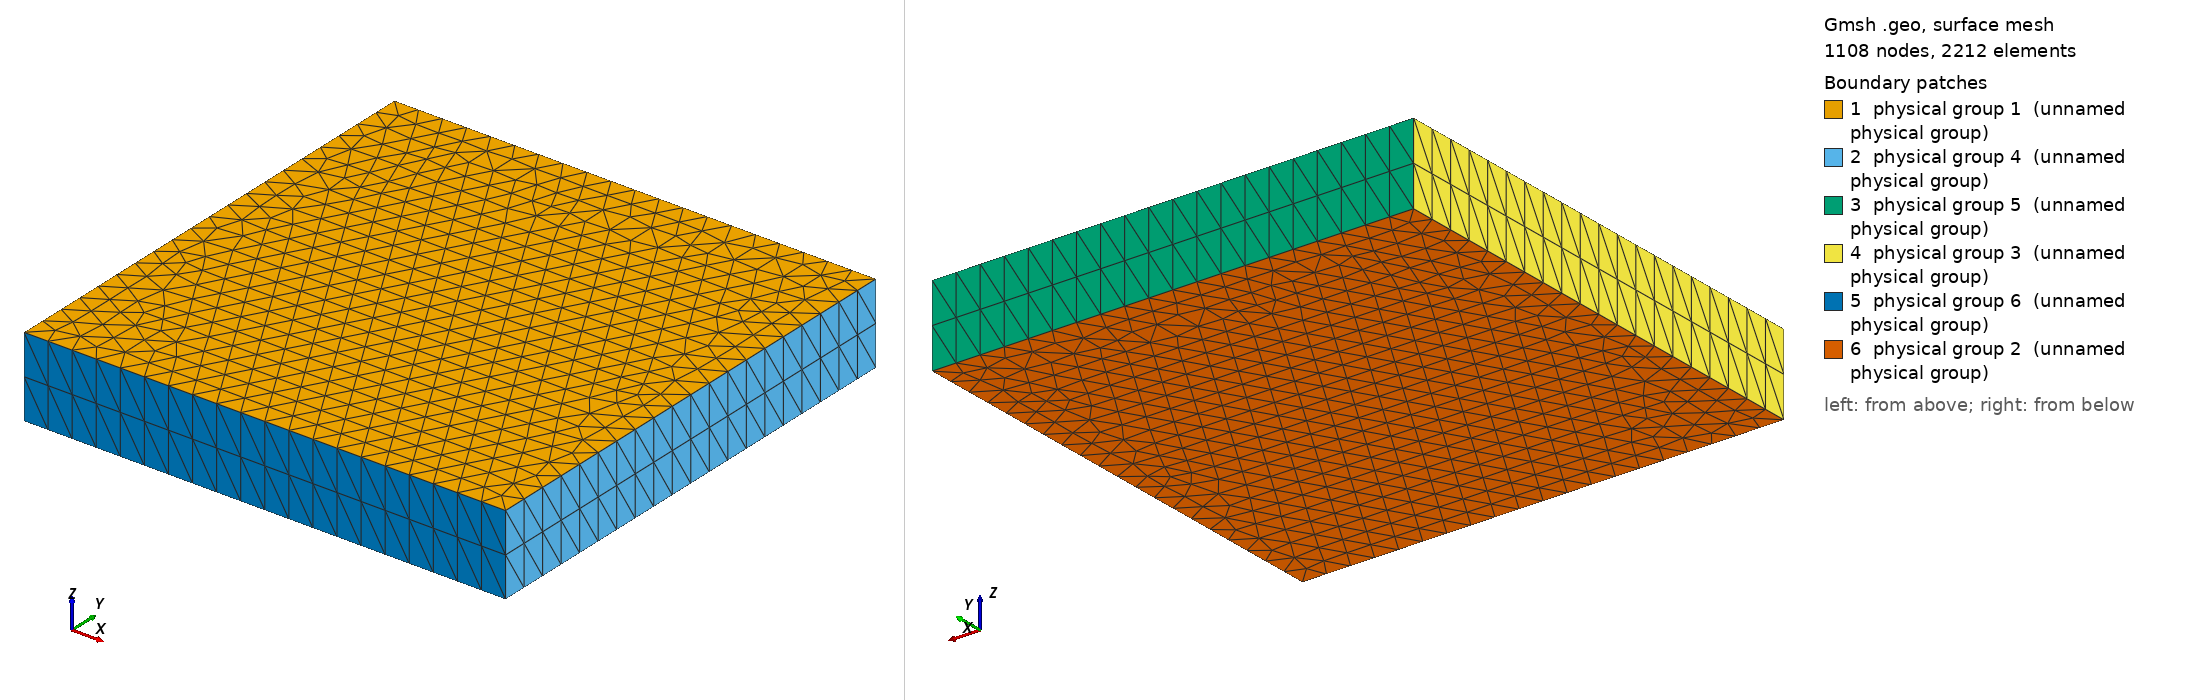

Gmsh geometry script, surface-meshed: 1108 nodes, 2212 surface elements. Boundary patches (legend numbers): 1 physical group 1 (unnamed physical group), 2 physical group 4 (unnamed physical group), 3 physical group 5 (unnamed physical group), 4 physical group 3 (unnamed physical group), 5 physical group 6 (unnamed physical group), 6 physical group 2 (unnamed physical group). Left view from above one corner, right view from below the opposite corner. Legend entries are the model's physical surfaces. The drawing asked Gmsh for element sizes between 1% and 20% of the model's largest extent; the script's own settings can give other sizes.

=== box3d-coarse.geo (drawn) ===
// box
l1 = 0.03;

Point(1) = {-0.3, -0.3, 0, l1};
Point(2) = {0.3, -0.3, 0, l1};
Point(3) = {-0.3, 0.3, 0, l1};
Point(4) = {0.3, 0.3, 0, l1};

Line(1) = {1, 2};
Line(2) = {2, 4};
Line(3) = {4, 3};
Line(4) = {3, 1};
Line Loop(5) = {2, 3, 4, 1};
Plane Surface(6) = {5};

Extrude {0, 0, -0.1} {
  Surface{6};
Layers{2};
}
Physical Surface(1) = {6}; // top
Physical Surface(2) = {28}; // bottom
Physical Surface(3) = {23}; // inlet
Physical Surface(4) = {15}; // outlet
Physical Surface(5) = {19}; // side
Physical Surface(6) = {27}; // side
Physical Volume(35) = {1};
